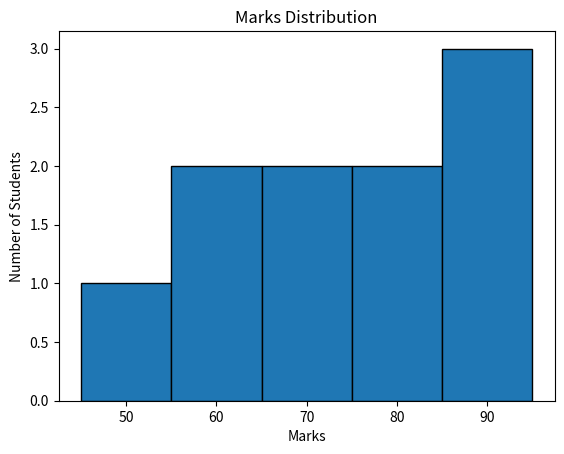

Source code (Python):
# Name: Aman Gilani
# Enrollment: 92600565017

# Q.38 Python Program to create Histogram

print("Name: Aman Gilani \nEnrollment: 92600565017")

import matplotlib.pyplot as plt

marks = [45, 55, 60, 65, 70, 75, 80, 85, 90, 95]

plt.hist(marks, bins=5, edgecolor="black")

plt.title("Marks Distribution")

plt.xlabel("Marks")

plt.ylabel("Number of Students")

plt.show()
